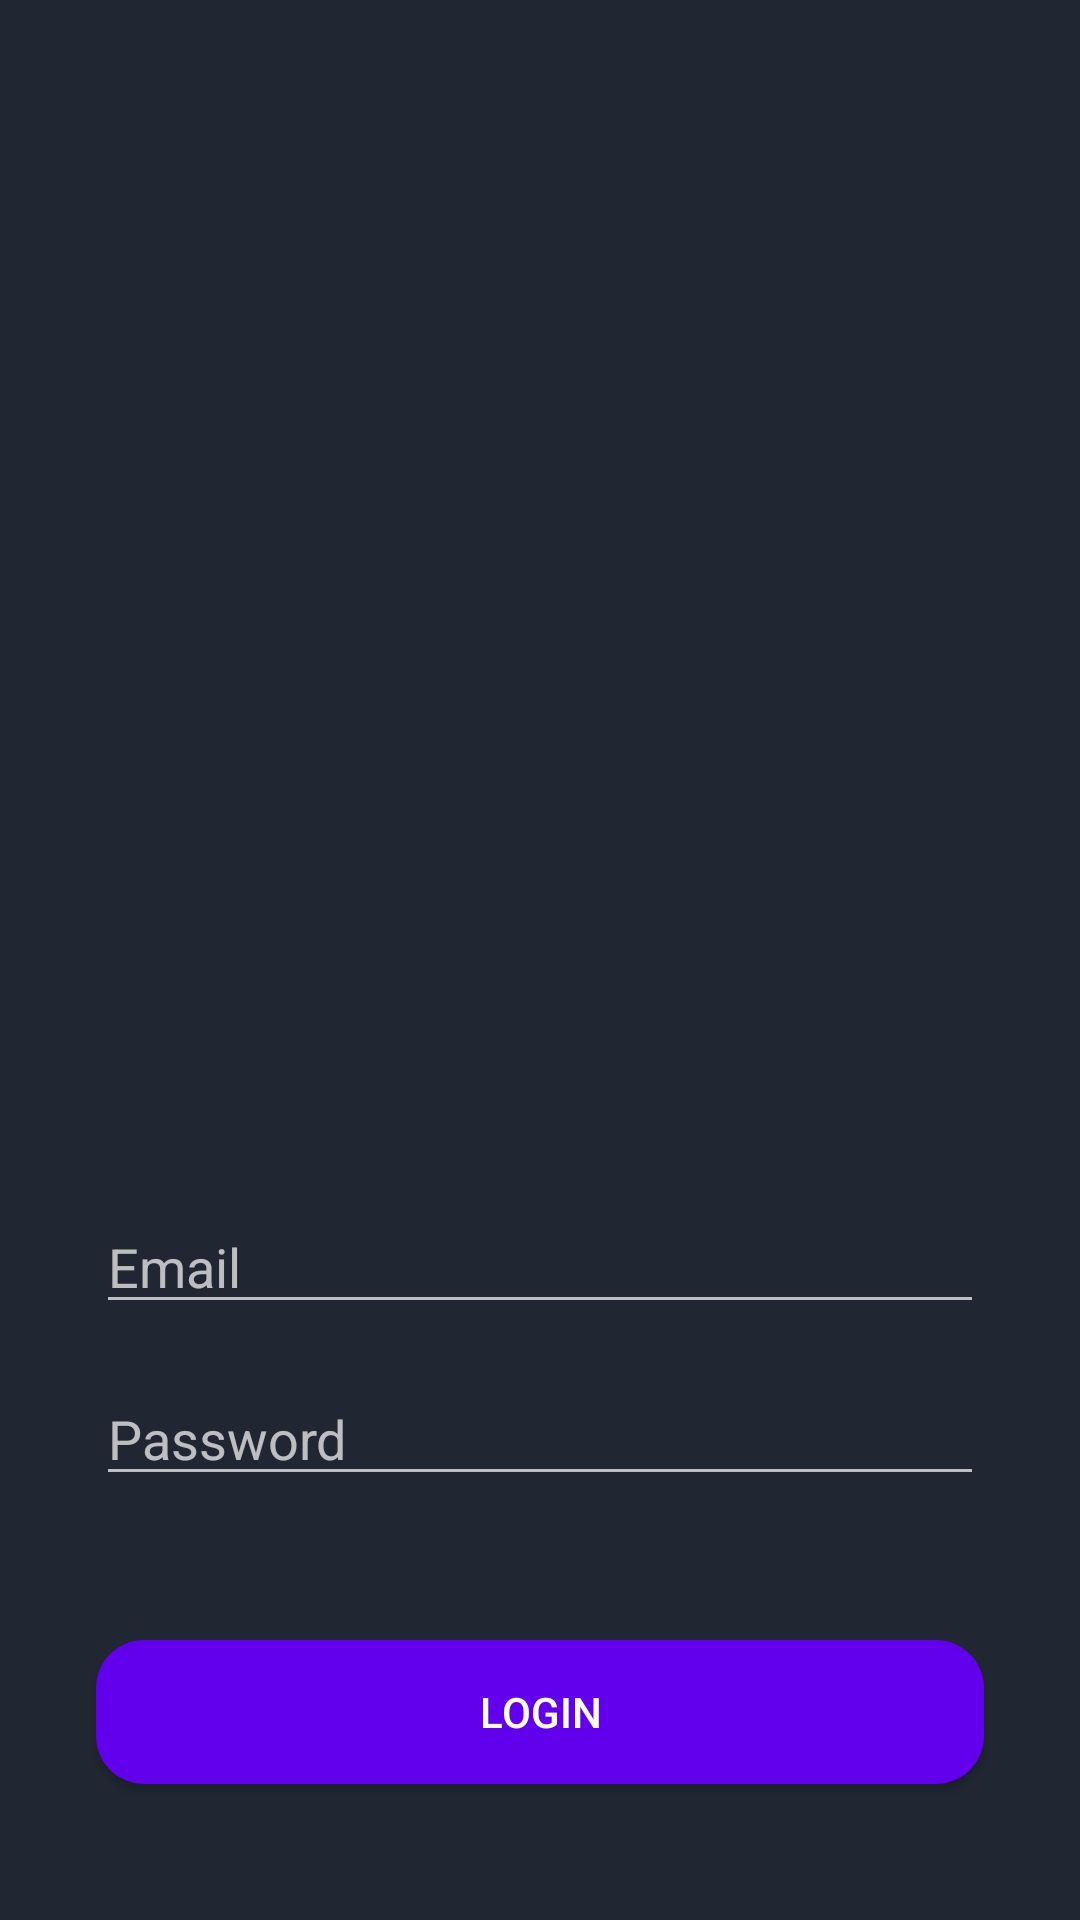

Here is an Android app screen rendered from its layout file. Give the layout XML and the strings, colors and styles it references.
<!-- AndroidManifest.xml: application theme Theme.Design.NoActionBar -->
<!-- res/layout/activity_main.xml -->
<?xml version="1.0" encoding="utf-8"?>
<androidx.constraintlayout.widget.ConstraintLayout xmlns:android="http://schemas.android.com/apk/res/android"
    xmlns:app="http://schemas.android.com/apk/res-auto"
    xmlns:tools="http://schemas.android.com/tools"
    android:layout_width="match_parent"
    android:layout_height="match_parent"
    tools:context=".MainActivity"
    android:background="#202732">

    <EditText
        android:id="@+id/editTextTextPersonName3"
        android:layout_width="match_parent"
        android:layout_height="wrap_content"
        android:layout_marginStart="32dp"
        android:layout_marginTop="400dp"
        android:layout_marginEnd="32dp"
        android:ems="10"
        android:hint="Email"
        android:inputType="textPersonName"
        app:errorEnabled="true"
        app:errorIconDrawable="@null"
        app:layout_constraintEnd_toEndOf="parent"
        app:layout_constraintHorizontal_bias="0.0"
        app:layout_constraintStart_toStartOf="parent"
        app:layout_constraintTop_toTopOf="parent"
        />

    <EditText
        android:id="@+id/editTextTextPassword2"
        android:layout_width="match_parent"
        android:layout_height="wrap_content"
        android:layout_marginStart="32dp"
        android:layout_marginTop="16dp"
        android:layout_marginEnd="32dp"
        android:ems="10"
        android:hint="Password"
        android:inputType="textPassword"
        app:passwordToggleEnabled="true"
        app:errorEnabled="true"
        app:errorIconDrawable="@null"
        app:layout_constraintEnd_toEndOf="parent"
        app:layout_constraintHorizontal_bias="0.0"
        app:layout_constraintStart_toStartOf="parent"
        app:layout_constraintTop_toBottomOf="@+id/editTextTextPersonName3" />

    <Button
        android:id="@+id/button3"
        android:layout_width="match_parent"
        android:layout_height="wrap_content"
        android:layout_marginStart="32dp"
        android:layout_marginTop="48dp"
        android:layout_marginEnd="32dp"
        android:text="LOGIN"
        app:layout_constraintEnd_toEndOf="parent"
        app:layout_constraintStart_toStartOf="parent"
        app:layout_constraintTop_toBottomOf="@+id/editTextTextPassword2"
        android:background="@drawable/button_rounded_login"/>

    <Button
        android:id="@+id/button4"
        android:layout_width="match_parent"
        android:layout_height="wrap_content"
        android:layout_marginStart="250dp"
        android:layout_marginTop="120dp"
        android:layout_marginEnd="32dp"
        android:text="REGISTER"
        app:layout_constraintEnd_toEndOf="parent"
        app:layout_constraintStart_toStartOf="parent"
        app:layout_constraintTop_toBottomOf="@+id/button3"
        android:background="@drawable/button_rounded_register"/>

    <TextView
        android:id="@+id/textView4"
        android:layout_width="wrap_content"
        android:layout_height="wrap_content"
        android:layout_marginTop="725dp"
        android:layout_marginEnd="30dp"
        android:text="Aun no eres miembro?\nRegistrate"
        app:layout_constraintEnd_toStartOf="@+id/button4"
        app:layout_constraintTop_toTopOf="parent" />

    <ImageView
        android:id="@+id/imageView4"
        android:layout_width="339dp"
        android:layout_height="241dp"
        android:layout_marginStart="32dp"
        android:layout_marginBottom="48dp"
        app:layout_constraintBottom_toTopOf="@+id/editTextTextPersonName3"
        app:layout_constraintStart_toStartOf="parent"
        app:srcCompat="@drawable/kisspng_vector_graphics_royalty_free_stock_photography_car_search_parking_play_app_for_free_fiiser_app_search_5be501075aa430_6067997615417346633713" />

</androidx.constraintlayout.widget.ConstraintLayout>
<!-- resources referenced by this layout -->
<resources>
  <!-- drawable button_rounded_login (drawable) -->
  <?xml version="1.0" encoding="utf-8"?>
  
  <shape xmlns:android="http://schemas.android.com/apk/res/android">
      <corners android:radius="16dp"/>
      <solid android:color="@color/design_default_color_primary"/>
  </shape>
  <!-- drawable button_rounded_register (drawable) -->
  <?xml version="1.0" encoding="utf-8"?>
  
  <shape xmlns:android="http://schemas.android.com/apk/res/android">
      <corners android:radius="16dp"/>
      <stroke android:width="2dp"
          android:color="@color/design_default_color_primary"/>
  </shape>
</resources>
